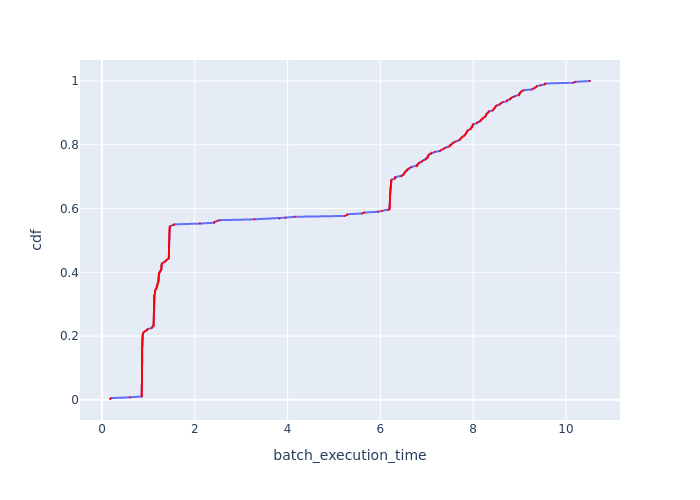

Values plotted in this chart, from the file beside it:
Batch Id, batch_execution_time, cdf
377, 0.1731, 0.002646
9, 0.1981, 0.005291
376, 0.6007, 0.007937
277, 0.8564, 0.01058
276, 0.8568, 0.01323
278, 0.8568, 0.01587
274, 0.857, 0.01852
271, 0.8571, 0.02116
272, 0.8572, 0.02381
273, 0.8573, 0.02646
275, 0.8574, 0.0291
279, 0.8581, 0.03175
280, 0.8581, 0.03439
308, 0.8587, 0.03704
270, 0.8587, 0.03968
354, 0.8592, 0.04233
310, 0.8593, 0.04497
338, 0.8594, 0.04762
309, 0.8597, 0.05026
301, 0.8599, 0.05291
290, 0.8599, 0.05556
245, 0.8599, 0.0582
238, 0.8599, 0.06085
333, 0.8599, 0.06349
242, 0.8601, 0.06614
247, 0.8601, 0.06878
244, 0.8602, 0.07143
239, 0.8603, 0.07407
304, 0.8604, 0.07672
305, 0.8604, 0.07937
240, 0.8605, 0.08201
306, 0.8606, 0.08466
253, 0.8607, 0.0873
243, 0.8607, 0.08995
311, 0.8607, 0.09259
241, 0.8607, 0.09524
300, 0.8607, 0.09788
337, 0.8608, 0.1005
357, 0.8608, 0.1032
312, 0.8608, 0.1058
252, 0.8609, 0.1085
356, 0.8609, 0.1111
246, 0.861, 0.1138
283, 0.8611, 0.1164
334, 0.8612, 0.119
355, 0.8613, 0.1217
307, 0.8613, 0.1243
358, 0.8614, 0.127
359, 0.8614, 0.1296
248, 0.8616, 0.1323
294, 0.8617, 0.1349
368, 0.8618, 0.1376
365, 0.8621, 0.1402
367, 0.8621, 0.1429
302, 0.8623, 0.1455
366, 0.8627, 0.1481
353, 0.8627, 0.1508
360, 0.8629, 0.1534
299, 0.8631, 0.1561
348, 0.8636, 0.1587
... 318 more rows
